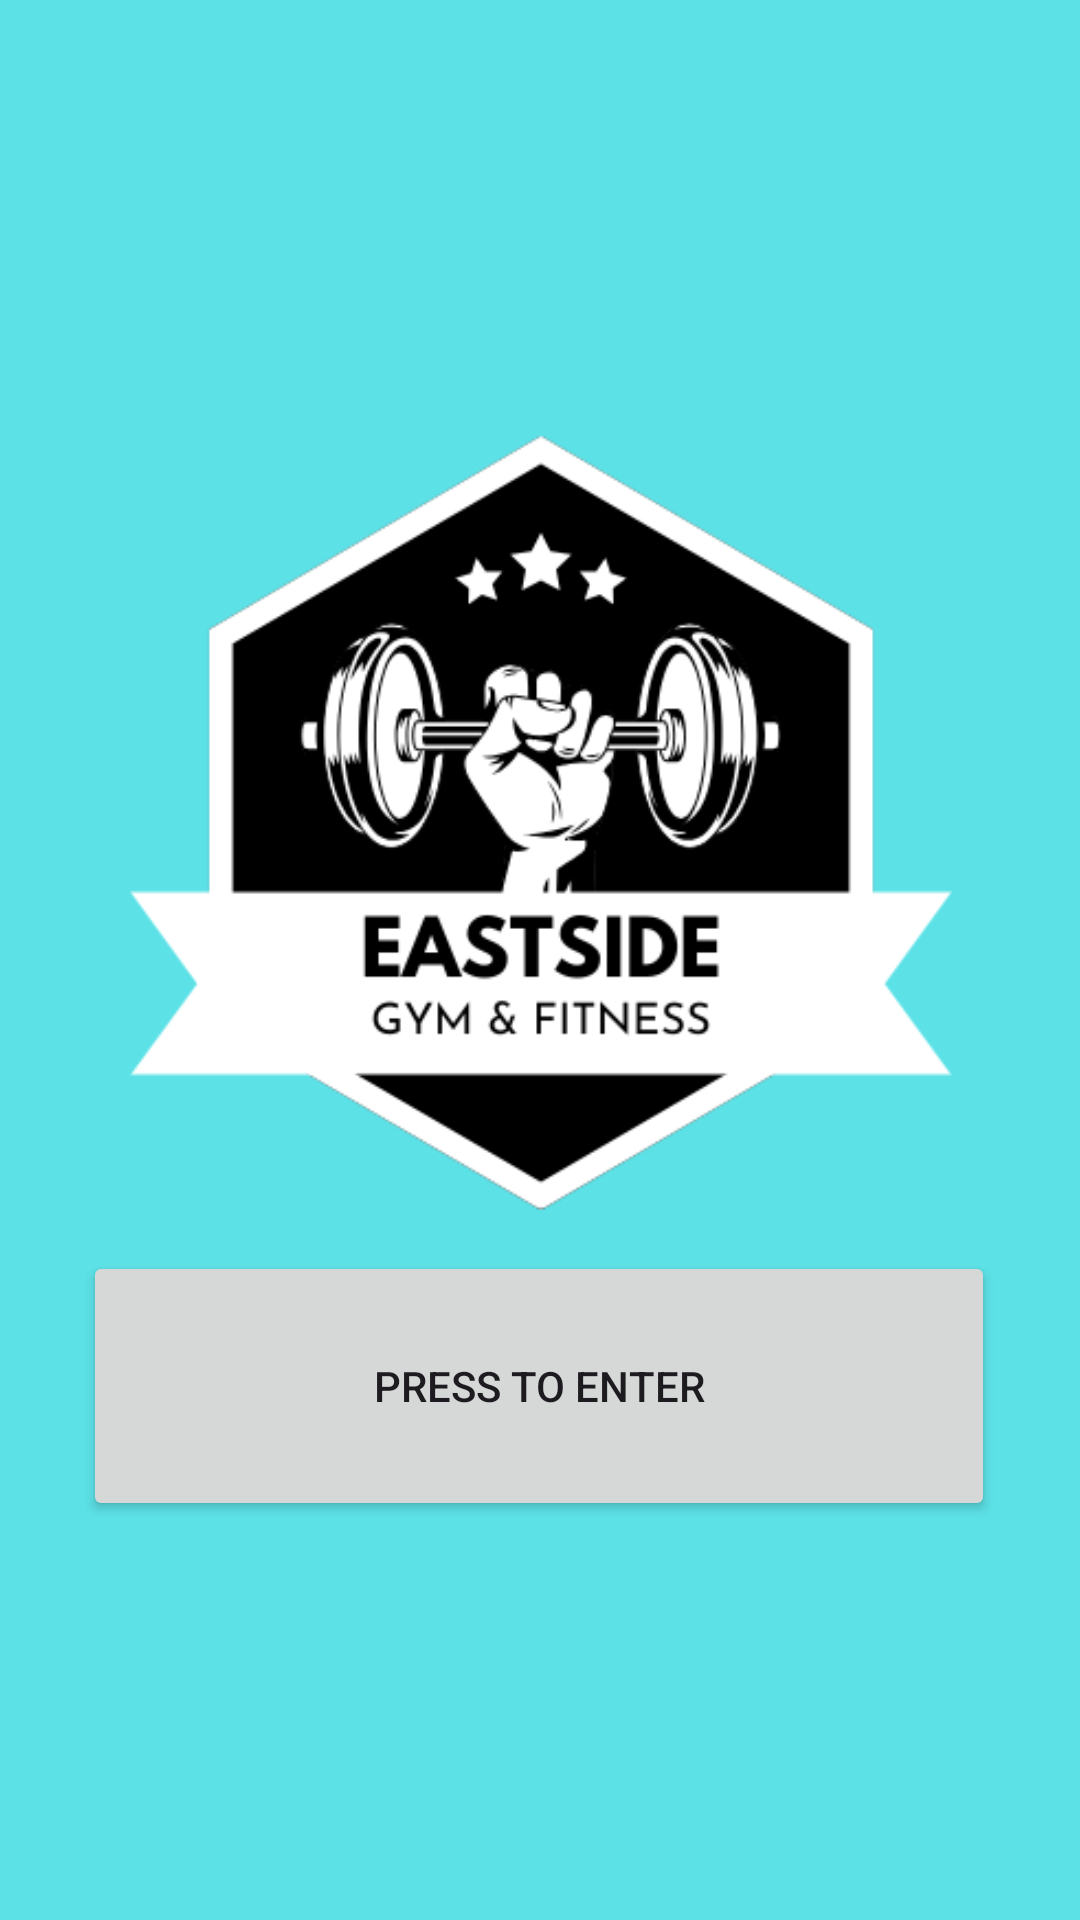

This screen was rendered from an Android layout file. Write that file and the resources it references.
<!-- AndroidManifest.xml: application theme Theme.MSDGymApplication -->
<!-- res/layout/activity_main.xml -->
<?xml version="1.0" encoding="utf-8"?>
<androidx.constraintlayout.widget.ConstraintLayout xmlns:android="http://schemas.android.com/apk/res/android"
    xmlns:app="http://schemas.android.com/apk/res-auto"
    xmlns:tools="http://schemas.android.com/tools"
    android:layout_width="match_parent"
    android:layout_height="match_parent"
    android:background="#5ce1e6"
    tools:context=".MainActivity">

    <Button
        android:id="@+id/MainMenu"
        android:layout_width="304dp"
        android:layout_height="90dp"
        android:text="Press To Enter"
        app:layout_constraintBottom_toBottomOf="parent"
        app:layout_constraintEnd_toEndOf="parent"
        app:layout_constraintHorizontal_bias="0.495"
        app:layout_constraintStart_toStartOf="parent"
        app:layout_constraintTop_toTopOf="parent"
        app:layout_constraintVertical_bias="0.758" />

    <ImageView
        android:id="@+id/imageView3"
        android:layout_width="366dp"
        android:layout_height="426dp"
        app:layout_constraintBottom_toBottomOf="parent"
        app:layout_constraintEnd_toEndOf="parent"
        app:layout_constraintStart_toStartOf="parent"
        app:layout_constraintTop_toTopOf="parent"
        app:layout_constraintVertical_bias="0.286"
        app:srcCompat="@drawable/eastside" />

</androidx.constraintlayout.widget.ConstraintLayout>
<!-- resources referenced by this layout -->
<resources>
  <!-- drawable eastside: png bitmap (drawable, 37856 bytes) -->
  <style name="Theme.MSDGymApplication" parent="Base.Theme.MSDGymApplication" />
  <style name="Base.Theme.MSDGymApplication" parent="Theme.Material3.DayNight.NoActionBar">
          
          
      </style>
</resources>
